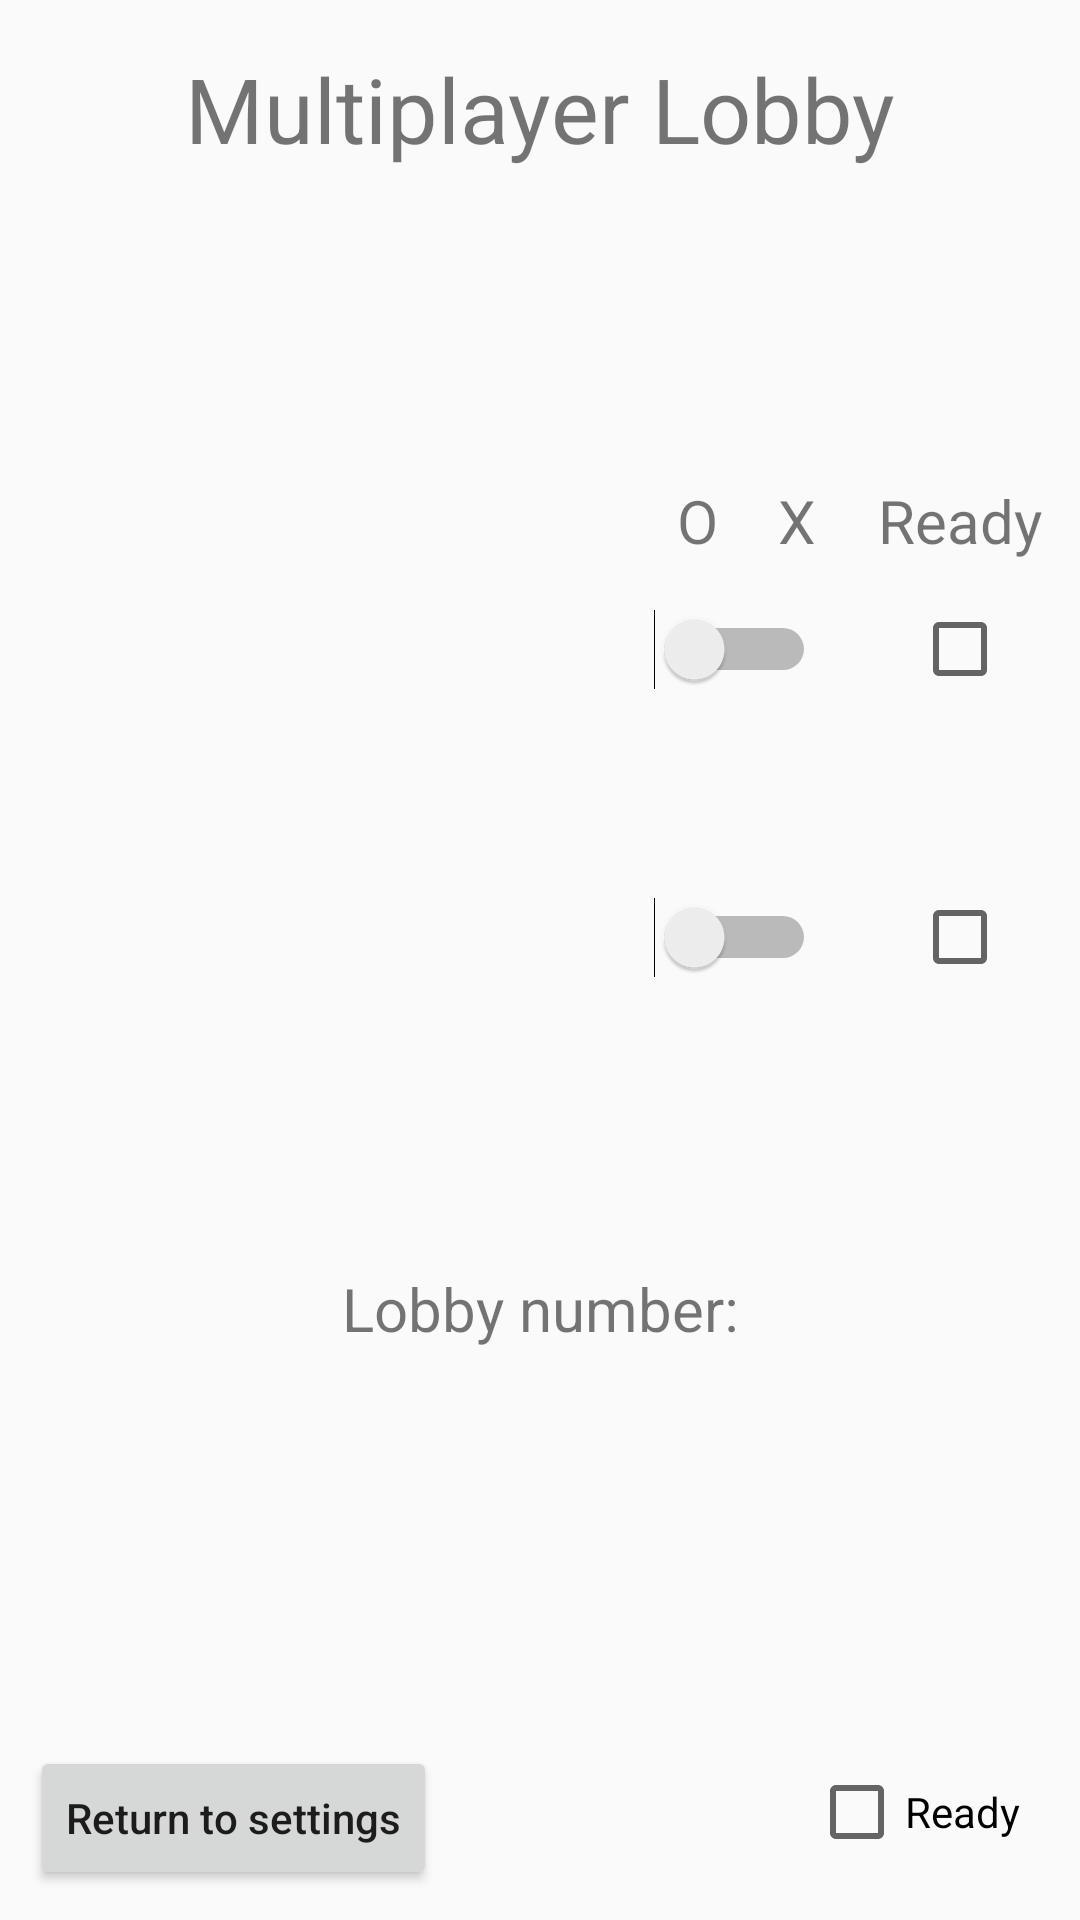

Layout XML and referenced resources for this Android screen:
<!-- AndroidManifest.xml: application theme AppTheme -->
<!-- res/layout/activity_lobby.xml -->
<?xml version="1.0" encoding="utf-8"?>
<androidx.constraintlayout.widget.ConstraintLayout xmlns:android="http://schemas.android.com/apk/res/android"
    xmlns:app="http://schemas.android.com/apk/res-auto"
    xmlns:tools="http://schemas.android.com/tools"
    android:layout_width="match_parent"
    android:layout_height="match_parent"
    tools:context=".LobbyActivity">

    <TextView
        android:id="@+id/tv_host_name"
        android:layout_width="wrap_content"
        android:layout_height="wrap_content"
        android:layout_marginStart="32dp"
        android:textSize="20sp"
        app:layout_constraintBottom_toBottomOf="@+id/sw_host_side"
        app:layout_constraintStart_toStartOf="parent"
        app:layout_constraintTop_toTopOf="@+id/sw_host_side" />

    <TextView
        android:id="@+id/tv_client_name"
        android:layout_width="wrap_content"
        android:layout_height="wrap_content"
        android:textSize="20sp"
        app:layout_constraintBottom_toBottomOf="@+id/sw_client_side"
        app:layout_constraintStart_toStartOf="@+id/tv_host_name"
        app:layout_constraintTop_toTopOf="@+id/sw_client_side" />

    <Switch
        android:id="@+id/sw_host_side"
        android:layout_width="100sp"
        android:layout_height="wrap_content"
        android:layout_marginEnd="32dp"
        app:layout_constraintBottom_toBottomOf="@+id/checkBox_host_ready"
        app:layout_constraintEnd_toStartOf="@+id/checkBox_host_ready"
        app:layout_constraintTop_toTopOf="@+id/checkBox_host_ready" />

    <Switch
        android:id="@+id/sw_client_side"
        android:layout_width="100sp"
        android:layout_height="wrap_content"
        app:layout_constraintBottom_toBottomOf="@+id/checkBox_client_ready"
        app:layout_constraintEnd_toEndOf="@+id/sw_host_side"
        app:layout_constraintTop_toTopOf="@+id/checkBox_client_ready" />

    <Button
        android:id="@+id/btn_exit_lobby"
        android:layout_width="wrap_content"
        android:layout_height="wrap_content"
        android:layout_marginStart="10dp"
        android:layout_marginBottom="10dp"
        android:text="@string/return_settings"
        android:textAllCaps="false"
        android:textSize="14sp"
        app:layout_constraintBottom_toBottomOf="parent"
        app:layout_constraintStart_toStartOf="parent" />

    <CheckBox
        android:id="@+id/checkbox_ready"
        android:layout_width="wrap_content"
        android:layout_height="wrap_content"
        android:layout_marginEnd="20dp"
        android:layout_marginBottom="20dp"
        android:text="@string/ready"
        android:textSize="14sp"
        app:layout_constraintBottom_toBottomOf="parent"
        app:layout_constraintEnd_toEndOf="parent" />

    <TextView
        android:id="@+id/tv_room_number"
        android:layout_width="wrap_content"
        android:layout_height="wrap_content"
        android:textSize="20sp"
        app:layout_constraintBottom_toBottomOf="parent"
        app:layout_constraintEnd_toEndOf="parent"
        app:layout_constraintStart_toStartOf="parent"
        app:layout_constraintTop_toBottomOf="@+id/sw_client_side" />

    <TextView
        android:id="@+id/tv_O"
        android:layout_width="wrap_content"
        android:layout_height="wrap_content"
        android:layout_marginEnd="20dp"
        android:layout_marginBottom="16dp"
        android:text="@string/o"
        android:textAlignment="center"
        android:textSize="20sp"
        app:layout_constraintBottom_toTopOf="@+id/sw_host_side"
        app:layout_constraintEnd_toStartOf="@+id/tv_X" />

    <TextView
        android:id="@+id/tv_X"
        android:layout_width="wrap_content"
        android:layout_height="wrap_content"
        android:layout_marginBottom="16dp"
        android:text="@string/x"
        android:textAlignment="center"
        android:textSize="20sp"
        app:layout_constraintBottom_toTopOf="@+id/sw_host_side"
        app:layout_constraintEnd_toEndOf="@+id/sw_host_side" />

    <TextView
        android:id="@+id/tv_lobby_number"
        android:layout_width="wrap_content"
        android:layout_height="wrap_content"
        android:layout_marginBottom="20dp"
        android:text="@string/lobby_number"
        android:textAlignment="center"
        android:textAllCaps="false"
        android:textSize="20sp"
        app:layout_constraintBottom_toTopOf="@+id/tv_room_number"
        app:layout_constraintEnd_toEndOf="parent"
        app:layout_constraintStart_toStartOf="parent" />

    <ProgressBar
        android:id="@+id/progressBar_uploading_photo"
        style="@style/Widget.AppCompat.ProgressBar"
        android:layout_width="wrap_content"
        android:layout_height="wrap_content"
        android:layout_marginTop="16dp"
        android:indeterminate="true"
        android:visibility="invisible"
        app:layout_constraintBottom_toBottomOf="parent"
        app:layout_constraintEnd_toEndOf="parent"
        app:layout_constraintStart_toStartOf="parent"
        app:layout_constraintTop_toBottomOf="@+id/tv_room_number" />

    <TextView
        android:id="@+id/tv_uploading_photo"
        android:layout_width="wrap_content"
        android:layout_height="wrap_content"
        android:text="@string/uploading_photo"
        android:textAlignment="center"
        android:visibility="invisible"
        app:layout_constraintBottom_toTopOf="@+id/progressBar_uploading_photo"
        app:layout_constraintEnd_toEndOf="parent"
        app:layout_constraintStart_toStartOf="parent" />

    <CheckBox
        android:id="@+id/checkBox_host_ready"
        android:layout_width="wrap_content"
        android:layout_height="wrap_content"
        android:layout_marginTop="128dp"
        android:layout_marginEnd="24dp"
        android:checked="false"
        android:clickable="false"
        app:layout_constraintEnd_toEndOf="parent"
        app:layout_constraintTop_toBottomOf="@+id/constraintLayout" />

    <CheckBox
        android:id="@+id/checkBox_client_ready"
        android:layout_width="wrap_content"
        android:layout_height="wrap_content"
        android:layout_marginTop="64dp"
        android:checked="false"
        android:clickable="false"
        app:layout_constraintEnd_toEndOf="@+id/checkBox_host_ready"
        app:layout_constraintStart_toStartOf="@+id/checkBox_host_ready"
        app:layout_constraintTop_toBottomOf="@+id/checkBox_host_ready" />

    <TextView
        android:id="@+id/tv_ready_title"
        android:layout_width="wrap_content"
        android:layout_height="wrap_content"
        android:text="@string/ready"
        android:textAlignment="center"
        android:textSize="20sp"
        app:layout_constraintBottom_toBottomOf="@+id/tv_X"
        app:layout_constraintEnd_toEndOf="@+id/checkBox_host_ready"
        app:layout_constraintStart_toStartOf="@+id/checkBox_host_ready"
        app:layout_constraintTop_toTopOf="@+id/tv_X" />

    <androidx.constraintlayout.widget.ConstraintLayout
        android:id="@+id/constraintLayout"
        android:layout_width="0dp"
        android:layout_height="wrap_content"
        android:background="@color/colorLightPrimaryDark"
        app:layout_constraintEnd_toEndOf="parent"
        app:layout_constraintHorizontal_bias="0.0"
        app:layout_constraintStart_toStartOf="parent"
        app:layout_constraintTop_toTopOf="parent">

        <TextView
            android:id="@+id/tv_lobby"
            android:layout_width="wrap_content"
            android:layout_height="wrap_content"
            android:layout_marginTop="16dp"
            android:layout_marginBottom="16dp"
            android:text="@string/lobby"
            android:textAlignment="center"
            android:textAllCaps="false"
            android:textSize="30sp"
            app:layout_constraintBottom_toBottomOf="parent"
            app:layout_constraintEnd_toEndOf="parent"
            app:layout_constraintStart_toStartOf="parent"
            app:layout_constraintTop_toTopOf="parent" />
    </androidx.constraintlayout.widget.ConstraintLayout>
</androidx.constraintlayout.widget.ConstraintLayout>
<!-- resources referenced by this layout -->
<resources>
  <string name="lobby">Multiplayer Lobby</string>
  <string name="lobby_number">Lobby number:</string>
  <string name="o" translatable="false">O</string>
  <string name="ready">Ready</string>
  <string name="return_settings">Return to settings</string>
  <string name="x" translatable="false">X</string>
  <style name="AppTheme" parent="Theme.AppCompat.DayNight.NoActionBar">
          
          <item name="colorPrimary">@color/colorLightPrimary</item>
          <item name="colorPrimaryDark">@color/colorLightPrimaryDark</item>
          <item name="colorAccent">@color/colorAccent</item>
      </style>
  <color name="colorAccent">#D81B60</color>
</resources>
